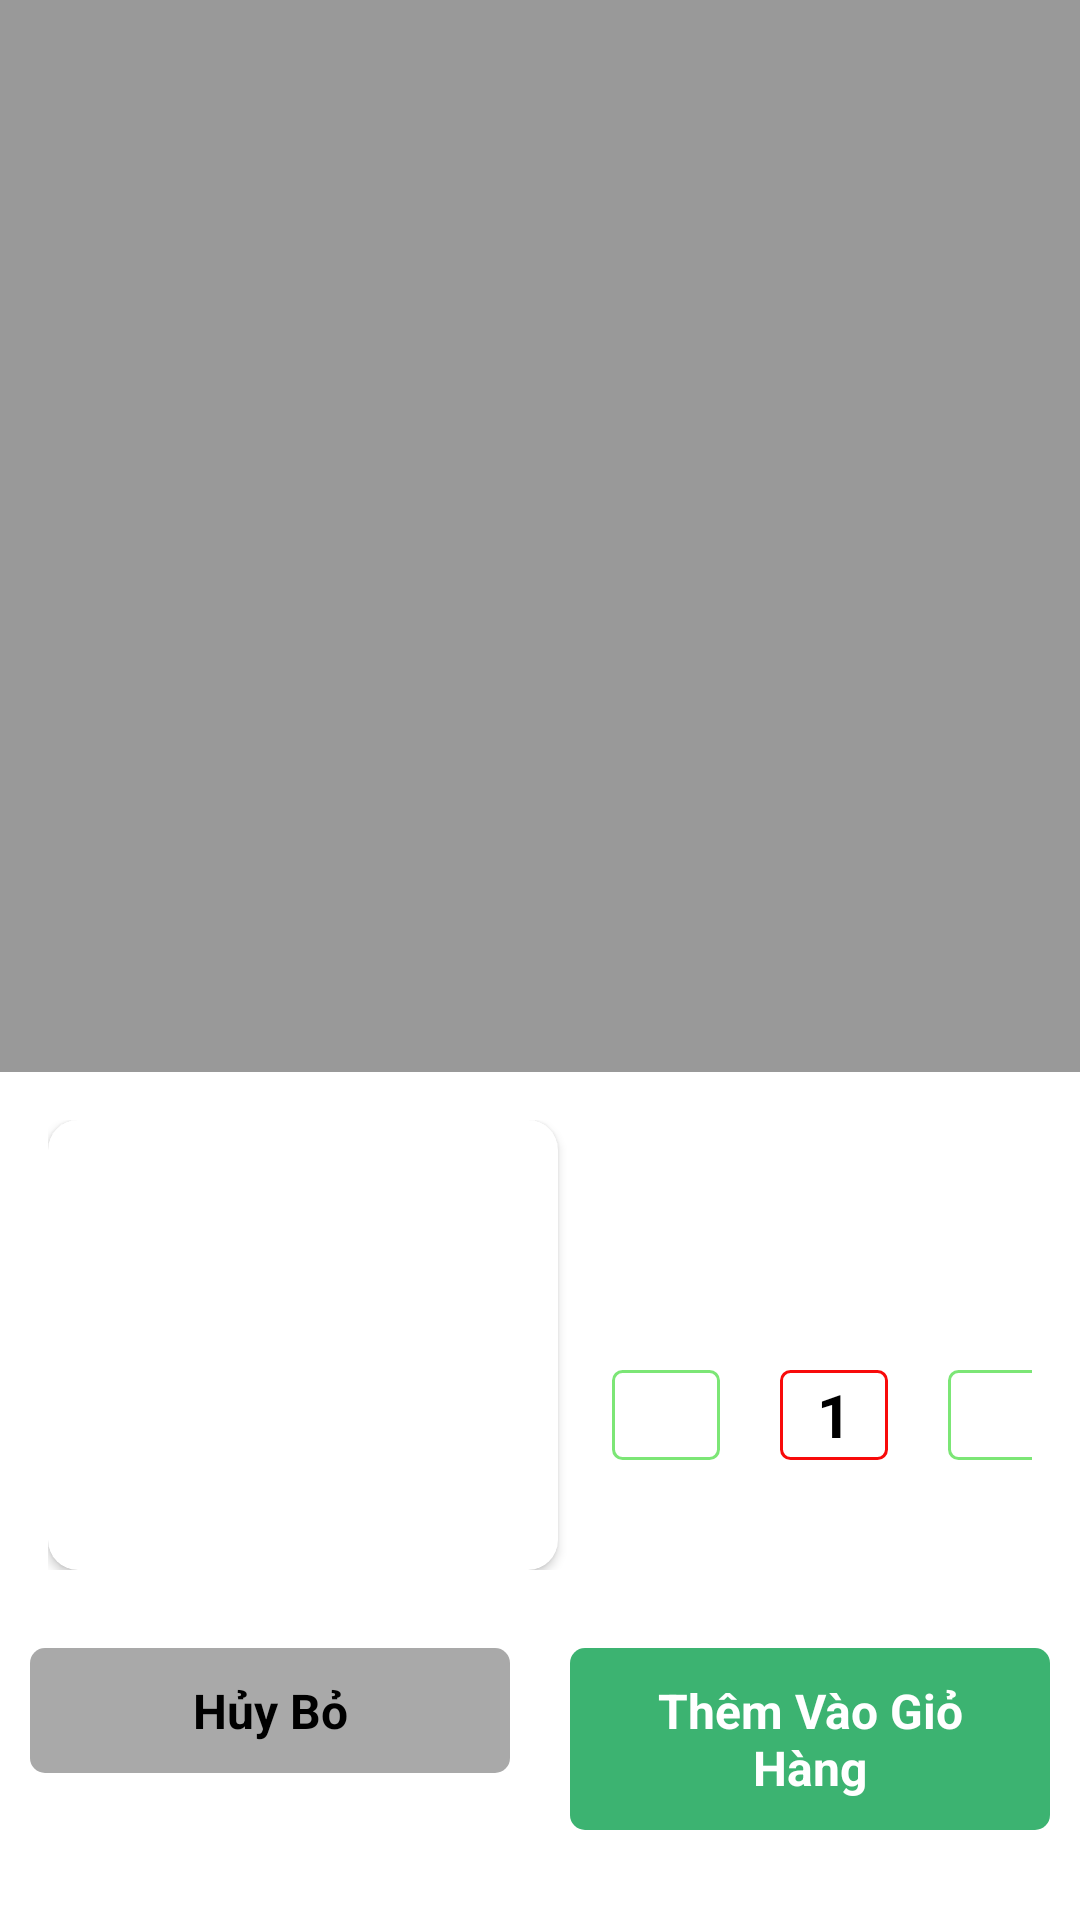

Android layout source for this screen:
<!-- AndroidManifest.xml: application theme Theme.FoodAppDesign -->
<!-- res/layout/layout_bottom_sheet.xml -->
<?xml version="1.0" encoding="utf-8"?>
<RelativeLayout xmlns:android="http://schemas.android.com/apk/res/android"
    android:layout_width="match_parent"
    android:id="@+id/layout_bottom_sheet"
    xmlns:app="http://schemas.android.com/apk/res-auto"
    app:behavior_hideable="true"
    app:behavior_peekHeight="0dp"
    android:background="@color/tran_parent"
    app:layout_behavior="com.google.android.material.bottomsheet.BottomSheetBehavior"
    android:layout_height="match_parent">
    <LinearLayout
        android:layout_alignParentBottom="true"
        android:paddingBottom="30dp"
        android:layout_width="match_parent"
        android:orientation="vertical"
        android:background="#fff"
        android:layout_height="wrap_content">
        <LinearLayout
            android:layout_margin="16dp"
            android:layout_width="match_parent"
            android:orientation="horizontal"
            android:layout_height="150dp">
            <androidx.cardview.widget.CardView
                android:layout_width="wrap_content"
                app:cardCornerRadius="10dp"
                android:layout_height="wrap_content">
                <LinearLayout
                    android:layout_width="wrap_content"
                    android:layout_height="wrap_content">
                    <ImageView
                        android:id="@+id/img_food_detail"
                        android:layout_width="170dp"
                        android:scaleType="centerCrop"
                        android:layout_height="150dp"/>
                </LinearLayout>

            </androidx.cardview.widget.CardView>
            <LinearLayout
                android:layout_marginStart="10dp"
                android:layout_width="match_parent"
                android:orientation="vertical"
                android:layout_height="wrap_content">
                <TextView
                    android:textSize="16sp"
                    android:textColor="@color/black"
                    android:textStyle="bold"
                    android:padding="10dp"
                    android:id="@+id/tv_title_food"
                    android:layout_width="match_parent"
                    android:layout_height="wrap_content"/>
                <TextView
                    android:textSize="16sp"
                    android:layout_marginStart="2dp"
                    android:textColor="#FF6347"
                    android:textStyle="bold"
                    android:id="@+id/tv_price_food"
                    android:padding="10dp"

                    android:layout_width="match_parent"
                    android:layout_height="wrap_content"/>
                <LinearLayout
                    android:layout_width="match_parent"
                    android:orientation="horizontal"
                    android:layout_height="wrap_content">
                    <ImageView
                        android:layout_marginStart="8dp"
                        android:src="@drawable/ic_minus"
                        android:id="@+id/img_minus"
                        android:layout_width="36dp"
                        android:background="@drawable/cs_bg_add_minus"
                        android:layout_height="30dp"/>
                    <TextView
                        android:layout_marginStart="20dp"
                        android:layout_width="36dp"
                        android:text="1"
                        android:id="@+id/tv_amount"
                        android:textStyle="bold"
                        android:textSize="20sp"
                        android:textColor="@color/black"
                        android:gravity="center"
                        android:background="@drawable/cs_amount"
                        android:layout_height="30dp"/>
                    <ImageView
                        android:id="@+id/img_plus"
                        android:layout_marginStart="20dp"
                        android:layout_width="36dp"
                        android:src="@drawable/ic_add"
                        android:background="@drawable/cs_bg_add_minus"
                        android:layout_height="30dp"/>
                </LinearLayout>

            </LinearLayout>


        </LinearLayout>
        <LinearLayout
            android:layout_marginTop="10dp"
            android:layout_width="match_parent"
            android:orientation="horizontal"
            android:layout_height="wrap_content">
            <TextView
                android:layout_width="0dp"
                android:layout_weight="1"
                android:text="Hủy Bỏ"
                android:layout_marginStart="10dp"
                android:id="@+id/tv_huy_bo"
                android:padding="10dp"
                android:textColor="@color/black"
                android:textStyle="bold"
                android:gravity="center"
                android:background="@drawable/cs_huy_bo"
                android:textSize="16sp"
                android:layout_marginEnd="10dp"
                android:layout_height="wrap_content"/>
            <TextView
                android:text="Thêm Vào Giỏ Hàng"
                android:layout_marginEnd="10dp"
                android:id="@+id/tv_them_vao_gio_hang_sheet"
                android:layout_marginStart="10dp"
                android:padding="10dp"
                android:gravity="center"
                android:textColor="#fff"
                android:textStyle="bold"
                android:textSize="16sp"
                android:background="@drawable/cs_them_gio_hang"
                android:layout_width="0dp"
                android:layout_weight="1"
                android:layout_height="wrap_content"/>

        </LinearLayout>

    </LinearLayout>



</RelativeLayout>
<!-- resources referenced by this layout -->
<resources>
  <color name="black">#FF000000</color>
  <color name="tran_parent">#66000000</color>
  <!-- drawable cs_amount (drawable) -->
  <?xml version="1.0" encoding="utf-8"?>
  <shape xmlns:android="http://schemas.android.com/apk/res/android">
      <stroke android:color="@color/red" android:width="1dp"/>
      <corners android:radius="3dp"/>
  </shape>
  <!-- drawable cs_bg_add_minus (drawable) -->
  <?xml version="1.0" encoding="utf-8"?>
  <shape xmlns:android="http://schemas.android.com/apk/res/android">
      <stroke android:color="#7CE676" android:width="1dp"/>
      <corners android:radius="3dp"/>
  </shape>
  <!-- drawable cs_huy_bo (drawable) -->
  <?xml version="1.0" encoding="utf-8"?>
  <shape xmlns:android="http://schemas.android.com/apk/res/android">
      <corners android:radius="5dp"
          />
      <solid android:width="0.6dp" android:color="#A9A9A9"/>
  
  </shape>
  <!-- drawable cs_them_gio_hang (drawable) -->
  <?xml version="1.0" encoding="utf-8"?>
  <shape xmlns:android="http://schemas.android.com/apk/res/android">
      <corners android:radius="5dp"
          />
      <solid android:color="#3CB371"/>
  
  </shape>
  <style name="Theme.FoodAppDesign" parent="Theme.MaterialComponents.DayNight.NoActionBar">
          
          <item name="colorPrimary">@color/purple_500</item>
          <item name="colorPrimaryVariant">@color/purple_700</item>
          <item name="colorOnPrimary">@color/white</item>
          
          <item name="colorSecondary">@color/teal_200</item>
          <item name="colorSecondaryVariant">@color/teal_700</item>
          <item name="colorOnSecondary">@color/black</item>
          
          <item name="android:statusBarColor">?attr/colorPrimaryVariant</item>
          
      </style>
  <color name="red">#F80A0A</color>
  <color name="purple_500">#FF6200EE</color>
  <color name="purple_700">#FF3700B3</color>
  <color name="white">#FFFFFFFF</color>
  <color name="teal_200">#FF03DAC5</color>
  <color name="teal_700">#FF018786</color>
</resources>
